The GitHub repository TarciusW/bt4222_project contains a labelled image folder "bt4222_project" with 2 categories: hostile images, non-hostile images. Examples follow, each with its label.

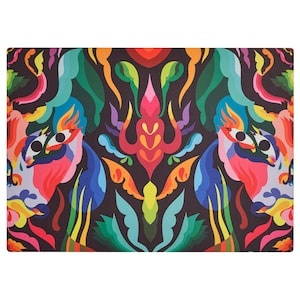
Label: non-hostile images

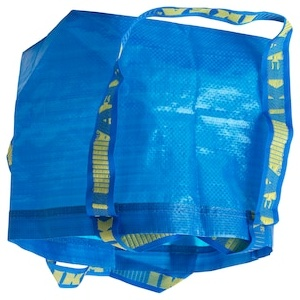
Label: non-hostile images

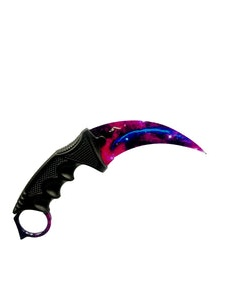
Label: hostile images

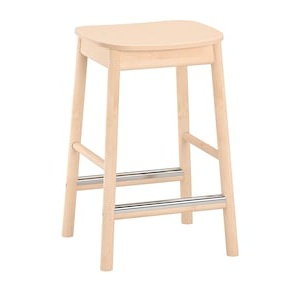
Label: non-hostile images

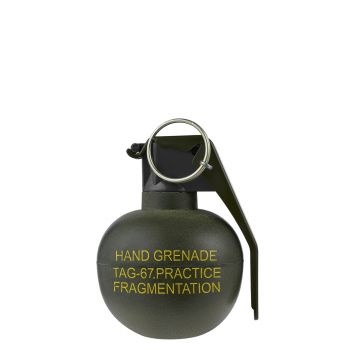
Label: hostile images

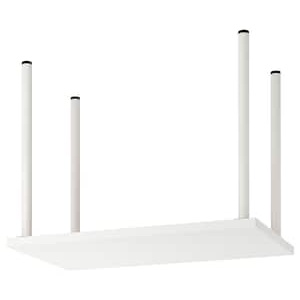
Label: non-hostile images
